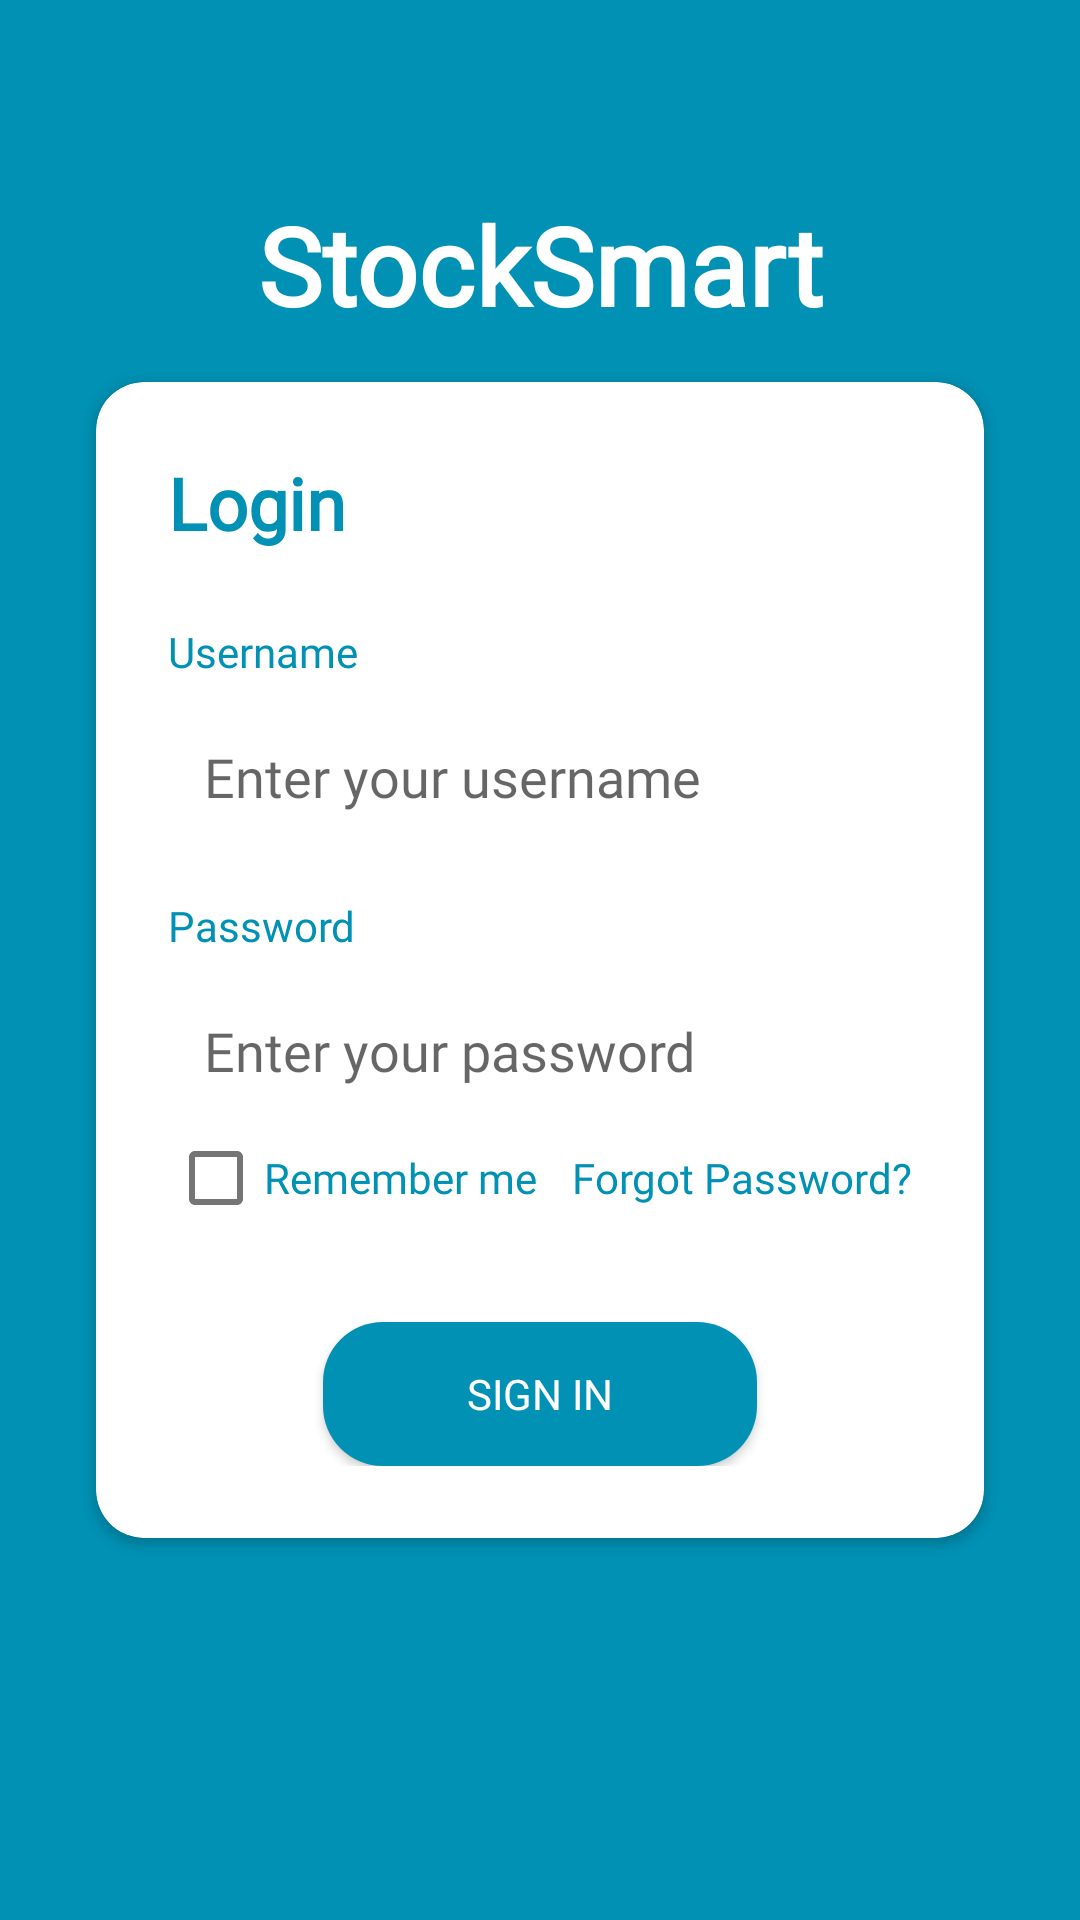

Produce the Android XML layout that renders to this screen, including the resource entries it uses.
<!-- AndroidManifest.xml: application theme Theme.StockSmart -->
<!-- res/layout/activity_sign_in.xml -->
<?xml version="1.0" encoding="utf-8"?>
<androidx.constraintlayout.widget.ConstraintLayout xmlns:android="http://schemas.android.com/apk/res/android"
    xmlns:app="http://schemas.android.com/apk/res-auto"
    xmlns:tools="http://schemas.android.com/tools"
    android:layout_width="match_parent"
    android:layout_height="match_parent"
    android:background="#0191B4"
    tools:context=".SignInActivity">

    <TextView
        android:id="@+id/tvAppName"
        android:layout_width="wrap_content"
        android:layout_height="wrap_content"
        android:layout_marginTop="64dp"
        android:fontFamily="@font/figtree_extrabold"
        android:text="StockSmart"
        android:textColor="@android:color/white"
        android:textSize="36sp"
        android:textStyle="bold"
        app:layout_constraintEnd_toEndOf="parent"
        app:layout_constraintStart_toStartOf="parent"
        app:layout_constraintTop_toTopOf="parent" />

    <androidx.cardview.widget.CardView
        android:layout_width="0dp"
        android:layout_height="wrap_content"
        android:layout_marginStart="32dp"
        android:layout_marginEnd="32dp"
        app:cardCornerRadius="16dp"
        app:layout_constraintBottom_toBottomOf="parent"
        app:layout_constraintEnd_toEndOf="parent"
        app:layout_constraintStart_toStartOf="parent"
        app:layout_constraintTop_toTopOf="parent">

        <LinearLayout
            android:layout_width="match_parent"
            android:layout_height="wrap_content"
            android:orientation="vertical"
            android:padding="24dp">

            <TextView
                android:layout_width="wrap_content"
                android:layout_height="wrap_content"
                android:fontFamily="@font/figtree_bold"
                android:text="Login"
                android:textColor="#0191B4"
                android:textSize="24sp"
                android:textStyle="bold" />

            <TextView
                android:layout_width="wrap_content"
                android:layout_height="wrap_content"
                android:layout_marginTop="24dp"
                android:fontFamily="@font/figtree"
                android:text="Username"
                android:textColor="#0191B4" />

            <EditText
                android:id="@+id/etUsername"
                android:layout_width="match_parent"
                android:layout_height="wrap_content"
                android:layout_marginTop="8dp"
                android:background="@drawable/edit_text_background"
                android:fontFamily="@font/figtree"
                android:hint="Enter your username"
                android:inputType="text"
                android:padding="12dp" />

            <TextView
                android:layout_width="wrap_content"
                android:layout_height="wrap_content"
                android:layout_marginTop="16dp"
                android:fontFamily="@font/figtree"
                android:text="Password"
                android:textColor="#0191B4" />

            <EditText
                android:id="@+id/etPassword"
                android:layout_width="match_parent"
                android:layout_height="wrap_content"
                android:layout_marginTop="8dp"
                android:background="@drawable/edit_text_background"
                android:fontFamily="@font/figtree"
                android:hint="Enter your password"
                android:inputType="textPassword"
                android:padding="12dp" />

            <LinearLayout
                android:layout_width="match_parent"
                android:layout_height="wrap_content"
                android:orientation="horizontal"
                android:layout_marginTop="-6dp">

                <CheckBox
                    android:id="@+id/cbRememberMe"
                    android:layout_width="wrap_content"
                    android:layout_height="wrap_content"
                    android:text="Remember me"
                    android:fontFamily="@font/figtree"
                    android:textColor="#0191B4" />

                <View
                    android:layout_width="0dp"
                    android:layout_height="0dp"
                    android:layout_weight="1" />

                <TextView
                    android:id="@+id/tvForgotPassword"
                    android:layout_width="wrap_content"
                    android:layout_height="wrap_content"
                    android:text="Forgot Password?"
                    android:fontFamily="@font/figtree"
                    android:textColor="#0191B4"
                    android:clickable="true"
                    android:focusable="true" />
            </LinearLayout>

            <androidx.appcompat.widget.AppCompatButton
                android:id="@+id/btnSignIn"
                android:layout_width="wrap_content"
                android:layout_height="wrap_content"
                android:layout_gravity="center_horizontal"
                android:layout_marginTop="24dp"
                android:background="@drawable/rounded_button"
                android:fontFamily="@font/figtree"
                android:paddingStart="48dp"
                android:paddingEnd="48dp"
                android:text="Sign In"
                android:textColor="@android:color/white" />
        </LinearLayout>

    </androidx.cardview.widget.CardView>

</androidx.constraintlayout.widget.ConstraintLayout>
<!-- resources referenced by this layout -->
<resources>
  <!-- drawable rounded_button (drawable) -->
  <?xml version="1.0" encoding="utf-8"?>
  <shape xmlns:android="http://schemas.android.com/apk/res/android"
      android:shape="rectangle">
      <solid android:color="#0191B4" />
      <corners android:radius="20dp" />
  </shape>
  <style name="Theme.StockSmart" parent="Theme.MaterialComponents.Light.NoActionBar">
          
          <item name="colorPrimary">@color/primary</item>
          <item name="colorPrimaryVariant">@color/primary_dark</item>
          <item name="colorOnPrimary">@color/white</item>
  
          
          <item name="colorSecondary">@color/accent</item>
          <item name="colorSecondaryVariant">@color/accent</item>
          <item name="colorOnSecondary">@color/black</item>
  
          
          <item name="android:statusBarColor">@color/primary_dark</item>
  
          
          <item name="android:colorBackground">@color/background</item>
          <item name="colorSurface">@color/white</item>
          <item name="colorOnSurface">@color/text_primary</item>
  
          
          <item name="android:textColorPrimary">@color/text_primary</item>
          <item name="android:textColorSecondary">@color/text_secondary</item>
  
          
          <item name="materialButtonStyle">@style/Widget.StockSmart.Button</item>
          <item name="textInputStyle">@style/Widget.StockSmart.TextInputLayout</item>
      </style>
  <color name="primary">#0191B4</color>
  <color name="primary_dark">#016D88</color>
  <color name="white">#FFFFFF</color>
  <color name="accent">#35BBCA</color>
  <color name="black">#000000</color>
  <color name="background">#FCFEFF</color>
  <color name="text_primary">#212121</color>
  <color name="text_secondary">#757575</color>
  <style name="Widget.StockSmart.Button" parent="Widget.MaterialComponents.Button">
          <item name="android:textAllCaps">false</item>
          <item name="android:paddingLeft">24dp</item>
          <item name="android:paddingRight">24dp</item>
          <item name="android:paddingTop">12dp</item>
          <item name="android:paddingBottom">12dp</item>
          <item name="cornerRadius">8dp</item>
      </style>
  <style name="Widget.StockSmart.TextInputLayout" parent="Widget.MaterialComponents.TextInputLayout.OutlinedBox">
          <item name="boxStrokeColor">@color/primary</item>
          <item name="hintTextColor">@color/primary</item>
      </style>
</resources>
